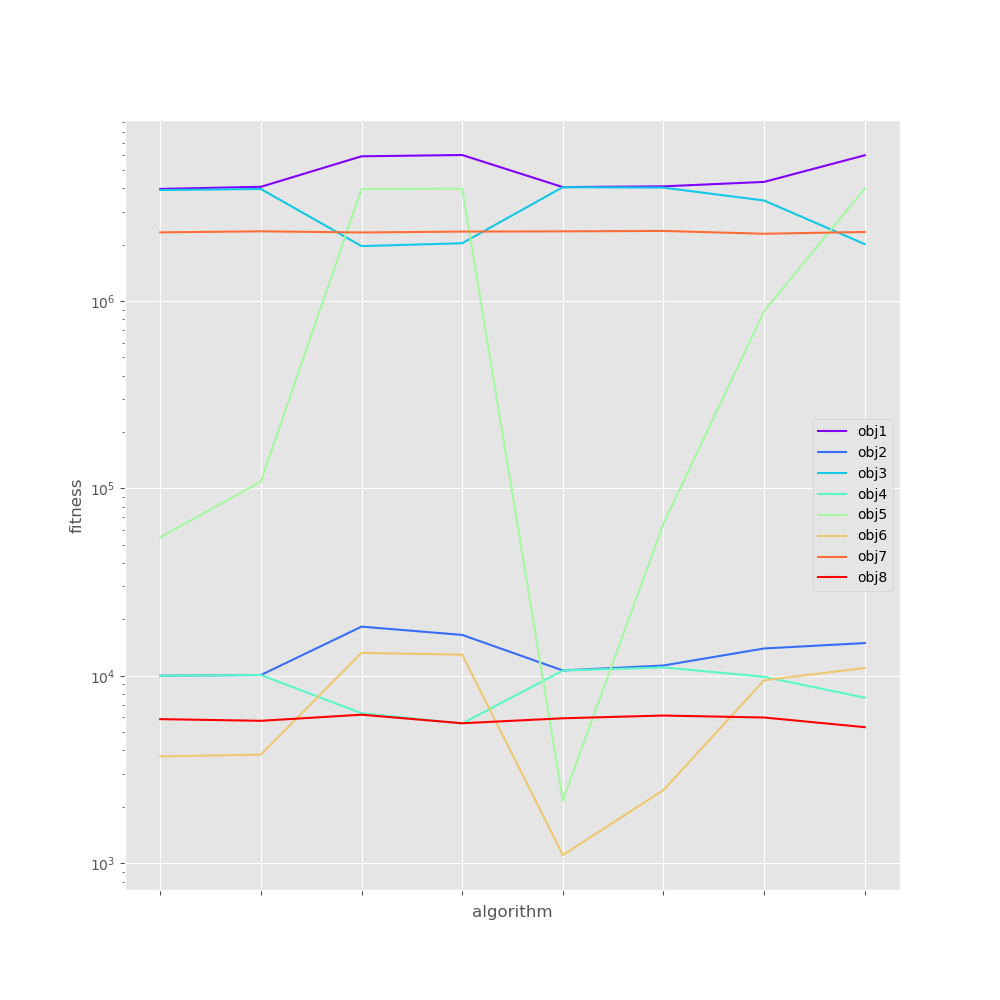

The file beside this chart, header and first rows:
, obj1, obj2, obj3, obj4, obj5, obj6, obj7, obj8
alg1, 3959335, 10025, 3904473, 10025, 54862, 3719, 2321510, 5881
alg2, 4062698, 10108, 3953921, 10108, 108777, 3803, 2352156, 5760
alg3, 5909617, 18311, 1961671, 6323, 3947946, 13272, 2318719, 6210
alg4, 6004912, 16542, 2031095, 5571, 3973817, 12976, 2344102, 5589
alg5, 4047503, 10685, 4045331, 10685, 2172, 1108, 2350986, 5942
alg6, 4086190, 11363, 4021303, 11100, 64887, 2459, 2363345, 6146
alg7, 4315494, 14007, 3433501, 9884, 881992, 9482, 2282680, 5997
alg8, 5984988, 14965, 2009064, 7653, 3975925, 11019, 2332923, 5328
